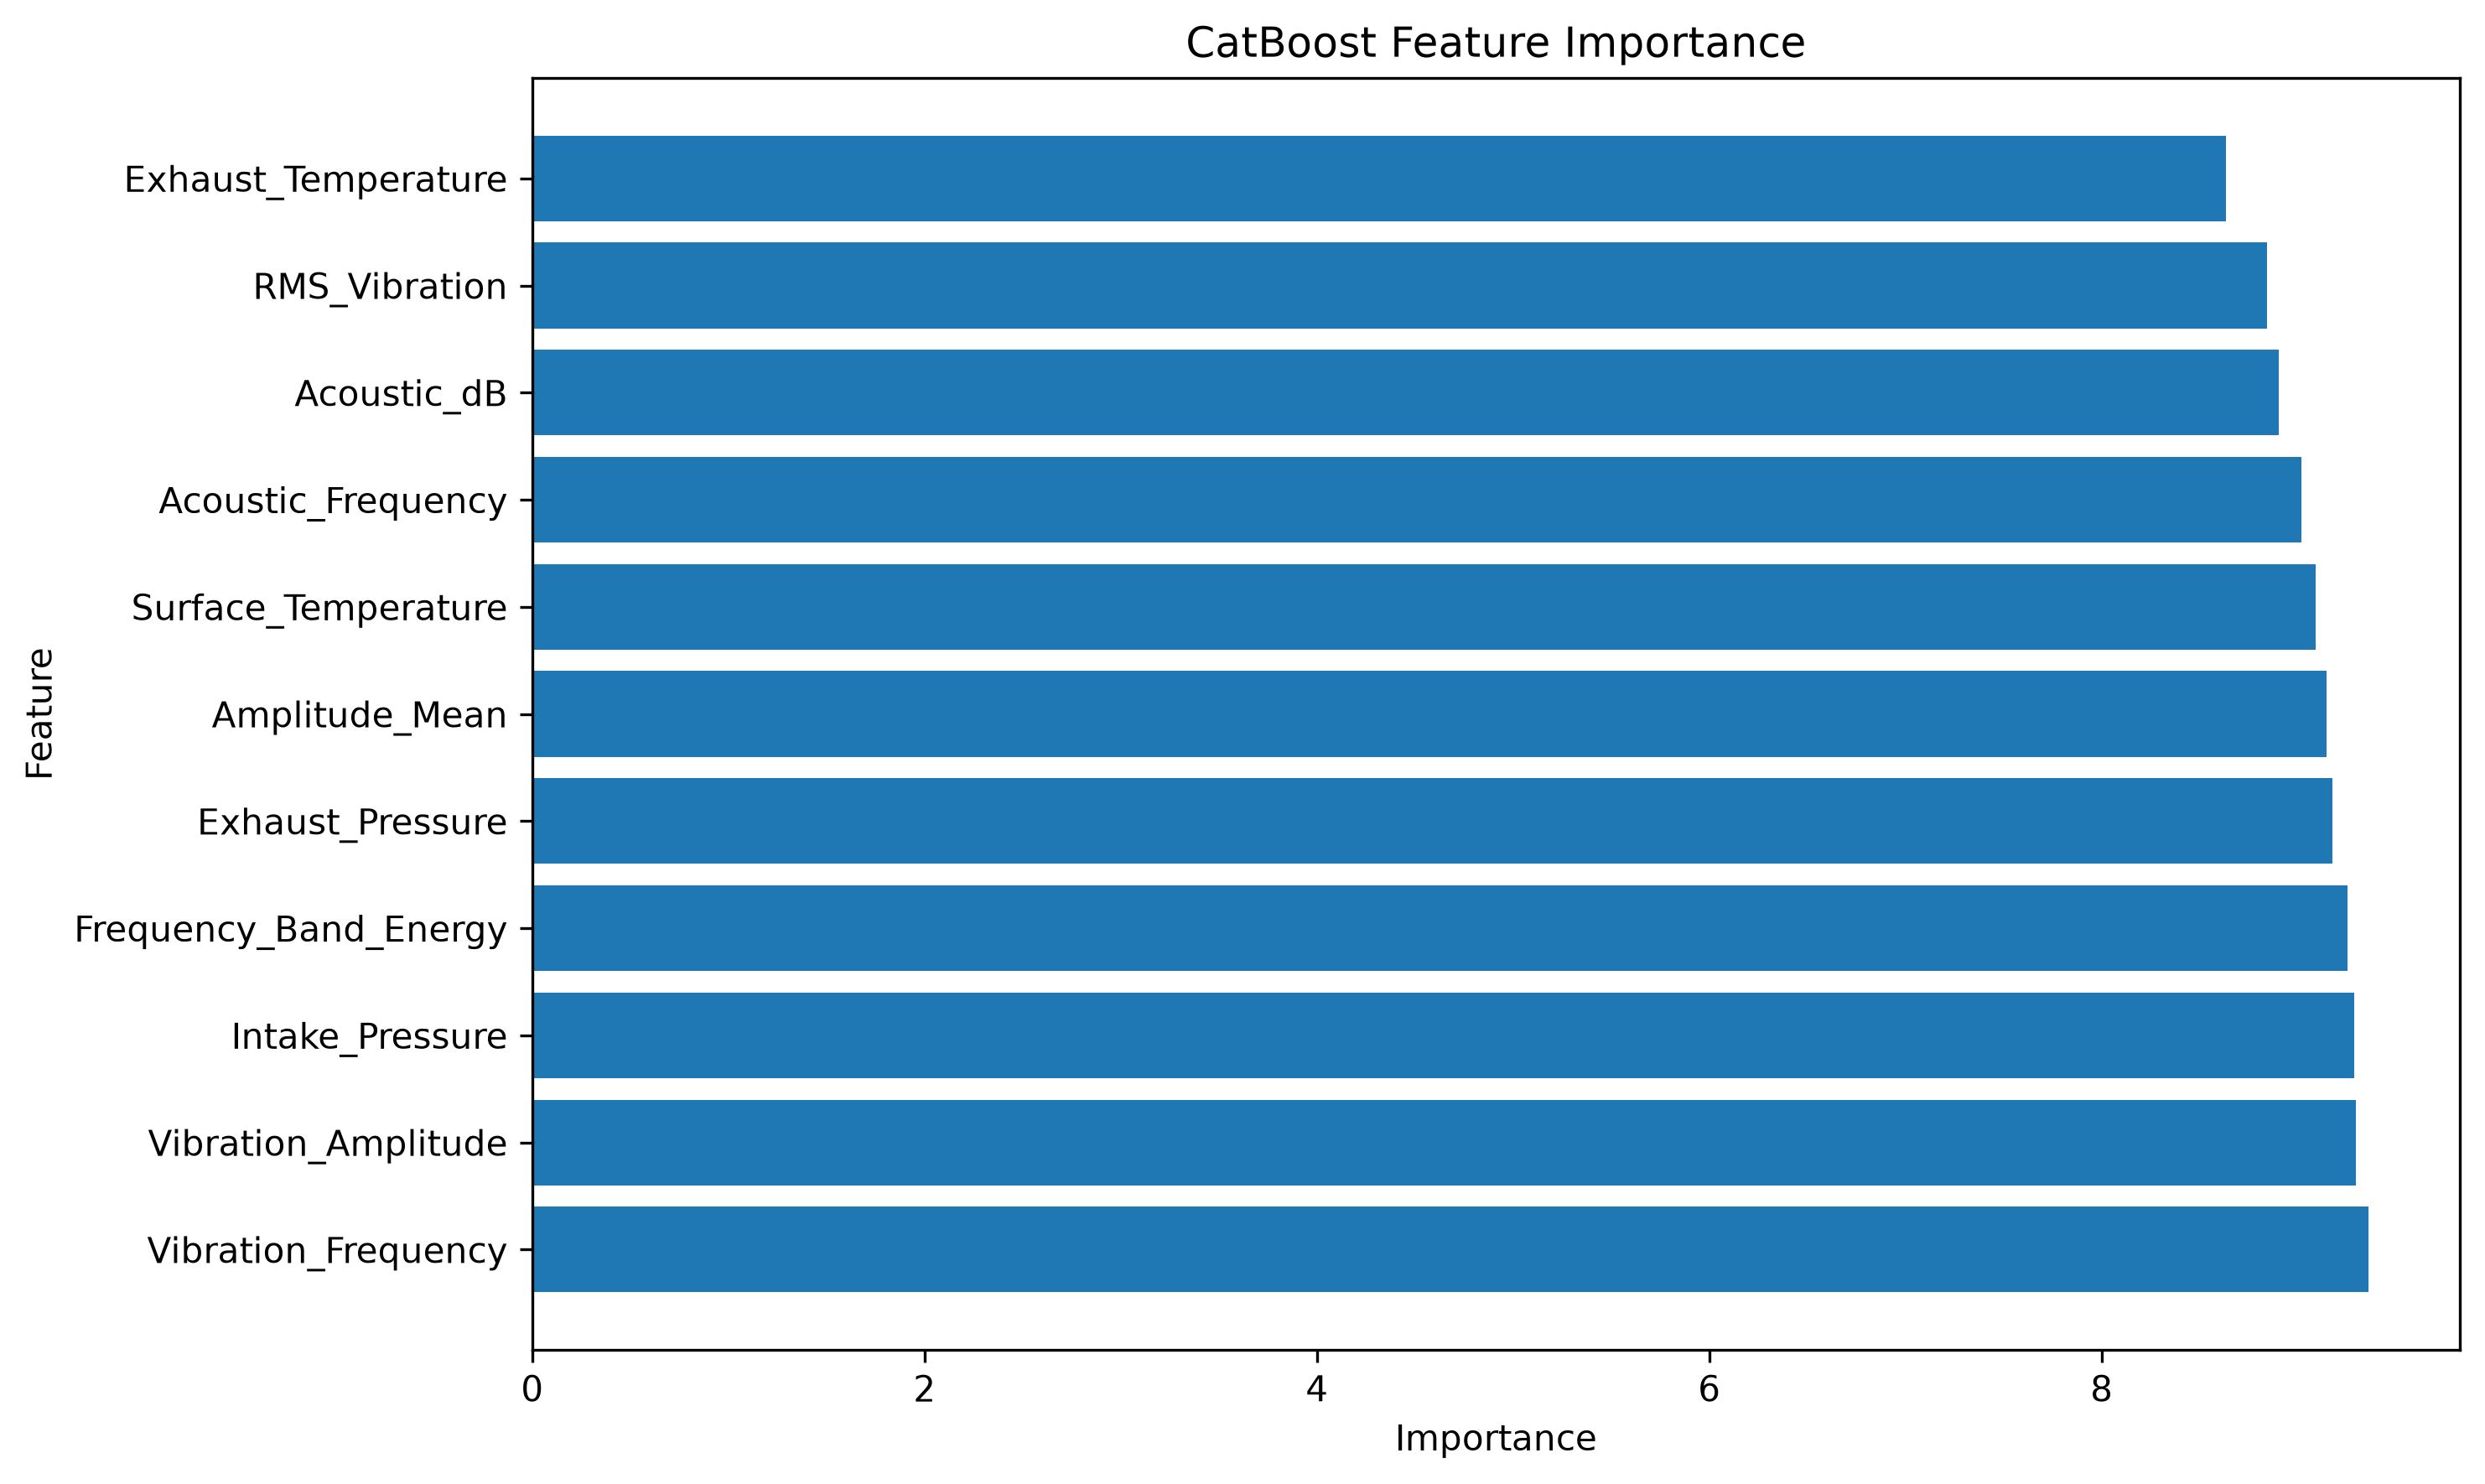

The file beside this chart, header and first rows:
Feature, Importance
Vibration_Frequency, 9.358
Vibration_Amplitude, 9.294
Intake_Pressure, 9.287
Frequency_Band_Energy, 9.251
Exhaust_Pressure, 9.175
Amplitude_Mean, 9.146
Surface_Temperature, 9.091
Acoustic_Frequency, 9.02
Acoustic_dB, 8.902
RMS_Vibration, 8.842
Exhaust_Temperature, 8.633
